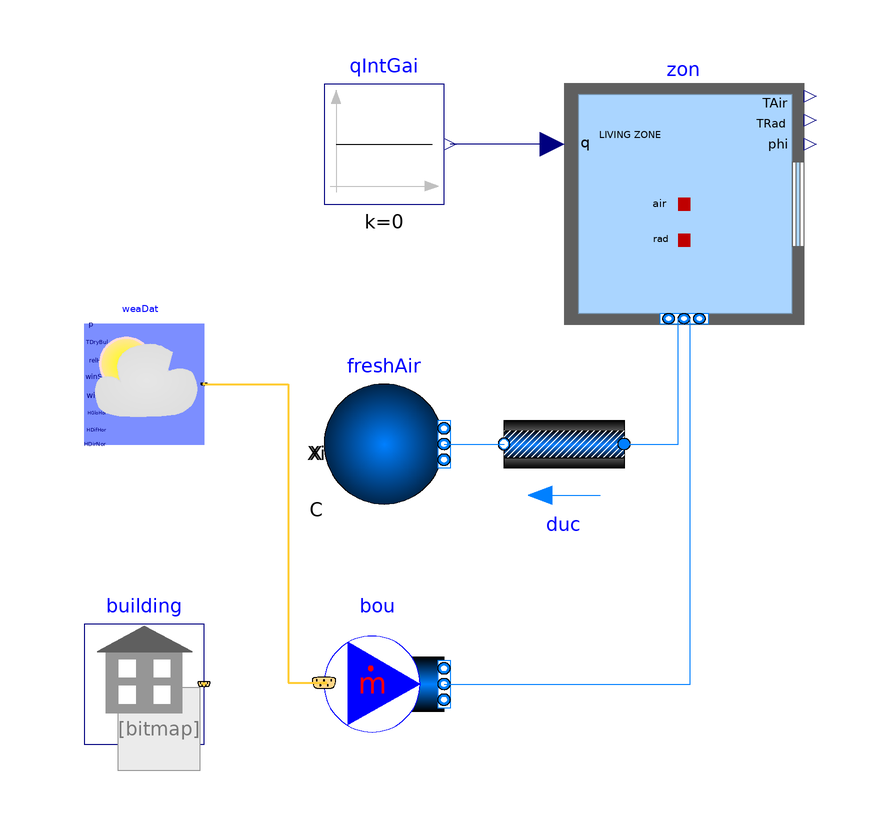

The Modelica model whose source follows is shown above as a component diagram (icons at their Placement, wires along their Line points).

model Unconditioned_SF
  "Example model with one unconditoned zone simulated in Modelica, and the other two unconditioned zones simulated in EnergyPlus"
  extends Modelica.Icons.Example;
  package Medium=Buildings.Media.Air
    "Medium model";
  inner Buildings.ThermalZones.EnergyPlus_9_6_0.Building building(
    idfName=Modelica.Utilities.Files.loadResource(
      "modelica://Buildings/Resources/Data/ThermalZones/EnergyPlus_9_6_0/Examples/SingleFamilyHouse_TwoSpeed_ZoneAirBalance/Atlanta_SingleFamily_CZ3A_IECC_2021_ideal_hvac_v96.idf"),
    epwName=Modelica.Utilities.Files.loadResource(
      "modelica://Buildings/Resources/weatherdata/USA_GA_Atlanta-Hartsfield-Jackson.Intl.AP.722190_TMY3.epw"),
    weaName=Modelica.Utilities.Files.loadResource(
      "modelica://Buildings/Resources/weatherdata/USA_GA_Atlanta-Hartsfield-Jackson.Intl.AP.722190_TMY3.mos"),
    usePrecompiledFMU=false,
    computeWetBulbTemperature=false)
    "Building model"
    annotation (Placement(transformation(extent={{-80,-90},{-60,-70}})));
  parameter Modelica.Units.SI.Volume VRoo=453.1 "Room volume";
  parameter Modelica.Units.SI.MassFlowRate m_flow_nominal=VRoo*1.2*0.3/3600
    "Nominal mass flow rate";
  Buildings.ThermalZones.EnergyPlus_9_6_0.ThermalZone zon(
    redeclare package Medium=Medium,
    zoneName="LIVING ZONE",
    nPorts=2)
    "Thermal zone"
    annotation (Placement(transformation(extent={{0,-20},{40,20}})));
  Buildings.Fluid.FixedResistances.PressureDrop duc(
    redeclare package Medium=Medium,
    allowFlowReversal=false,
    linearized=true,
    from_dp=true,
    dp_nominal=100,
    m_flow_nominal=m_flow_nominal)
    "Duct resistance (to decouple room and outside pressure)"
    annotation (Placement(transformation(extent={{10,-50},{-10,-30}})));
  Buildings.Fluid.Sources.MassFlowSource_WeatherData bou(
    redeclare package Medium=Medium,
    nPorts=1,
    m_flow=m_flow_nominal)
    "Boundary condition"
    annotation (Placement(transformation(extent={{-40,-90},{-20,-70}})));
  Buildings.Fluid.Sources.Boundary_pT freshAir(
    redeclare package Medium=Medium,
    nPorts=1)
    "Boundary condition"
    annotation (Placement(transformation(extent={{-40,-50},{-20,-30}})));
  Modelica.Blocks.Sources.Constant qIntGai[3](
    each k=0)
    "Internal heat gains, set to zero because these are modeled in EnergyPlus"
    annotation (Placement(transformation(extent={{-40,0},{-20,20}})));

  Buildings.BoundaryConditions.WeatherData.ReaderTMY3 weaDat(filNam=building.weaName)
    annotation (Placement(transformation(extent={{-80,-40},{-60,-20}})));
equation
  connect(freshAir.ports[1],duc.port_b)
    annotation (Line(points={{-20,-40},{-10,-40}},color={0,127,255}));
  connect(duc.port_a,zon.ports[1])
    annotation (Line(points={{10,-40},{19,-40},{19,-19.1}},color={0,127,255}));
  connect(bou.ports[1],zon.ports[2])
    annotation (Line(points={{-20,-80},{21,-80},{21,-19.1}},color={0,127,255}));
  connect(zon.qGai_flow,qIntGai.y)
    annotation (Line(points={{-2,10},{-19,10}},color={0,0,127}));
  connect(weaDat.weaBus, bou.weaBus) annotation (Line(
      points={{-60,-30},{-46,-30},{-46,-79.8},{-40,-79.8}},
      color={255,204,51},
      thickness=0.5));
  annotation (
    Documentation(
      info="<html>
<p>
This example models the living room as an unconditioned zone in Modelica.
The living room is connected to a fresh air supply and exhaust.
The heat balance of the air of the other two thermal zones, i.e.,
the attic and the garage, are modeled in EnergyPlus.
</p>
</html>",
      revisions="<html>
<ul>
<li>
March 1, 2018, by Michael Wetter:<br/>
First implementation.
</li>
</ul>
</html>"),
    __Dymola_Commands(
      file="modelica://Buildings/Resources/Scripts/Dymola/ThermalZones/EnergyPlus_9_6_0/Examples/SingleFamilyHouse/Unconditioned.mos" "Simulate and plot"),
    experiment(
      StopTime=432000,
      Tolerance=1e-06));
end Unconditioned_SF;